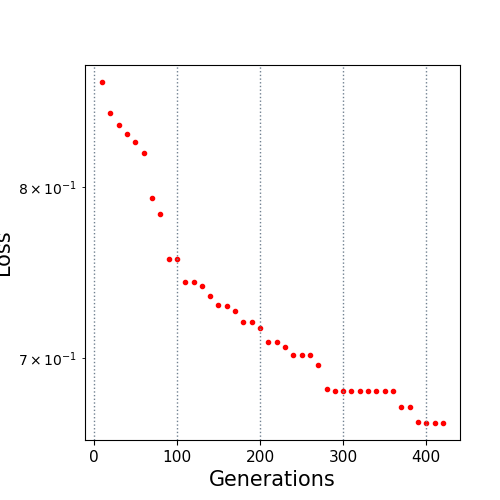

The table this chart was drawn from, first rows:
10.0, 0.86812
20.0, 0.8477
30.0, 0.8396
40.0, 0.8336
50.0, 0.8282
60.0, 0.8215
70.0, 0.7928
80.0, 0.7831
90.0, 0.7561
100.0, 0.7561
110.0, 0.7424
120.0, 0.7424
130.0, 0.7404
140.0, 0.7345
150.0, 0.7296
160.0, 0.7286
170.0, 0.7259
180.0, 0.7197
190.0, 0.7197
200.0, 0.7165
210.0, 0.7089
220.0, 0.7089
230.0, 0.7058
240.0, 0.7013
250.0, 0.7013
260.0, 0.7013
270.0, 0.696
280.0, 0.6834
290.0, 0.6821
300.0, 0.6821
310.0, 0.6821
320.0, 0.6821
330.0, 0.6821
340.0, 0.6821
350.0, 0.6821
360.0, 0.6821
370.0, 0.6734
380.0, 0.6734
390.0, 0.6658
400.0, 0.6653
410.0, 0.6653
420.0, 0.6653
